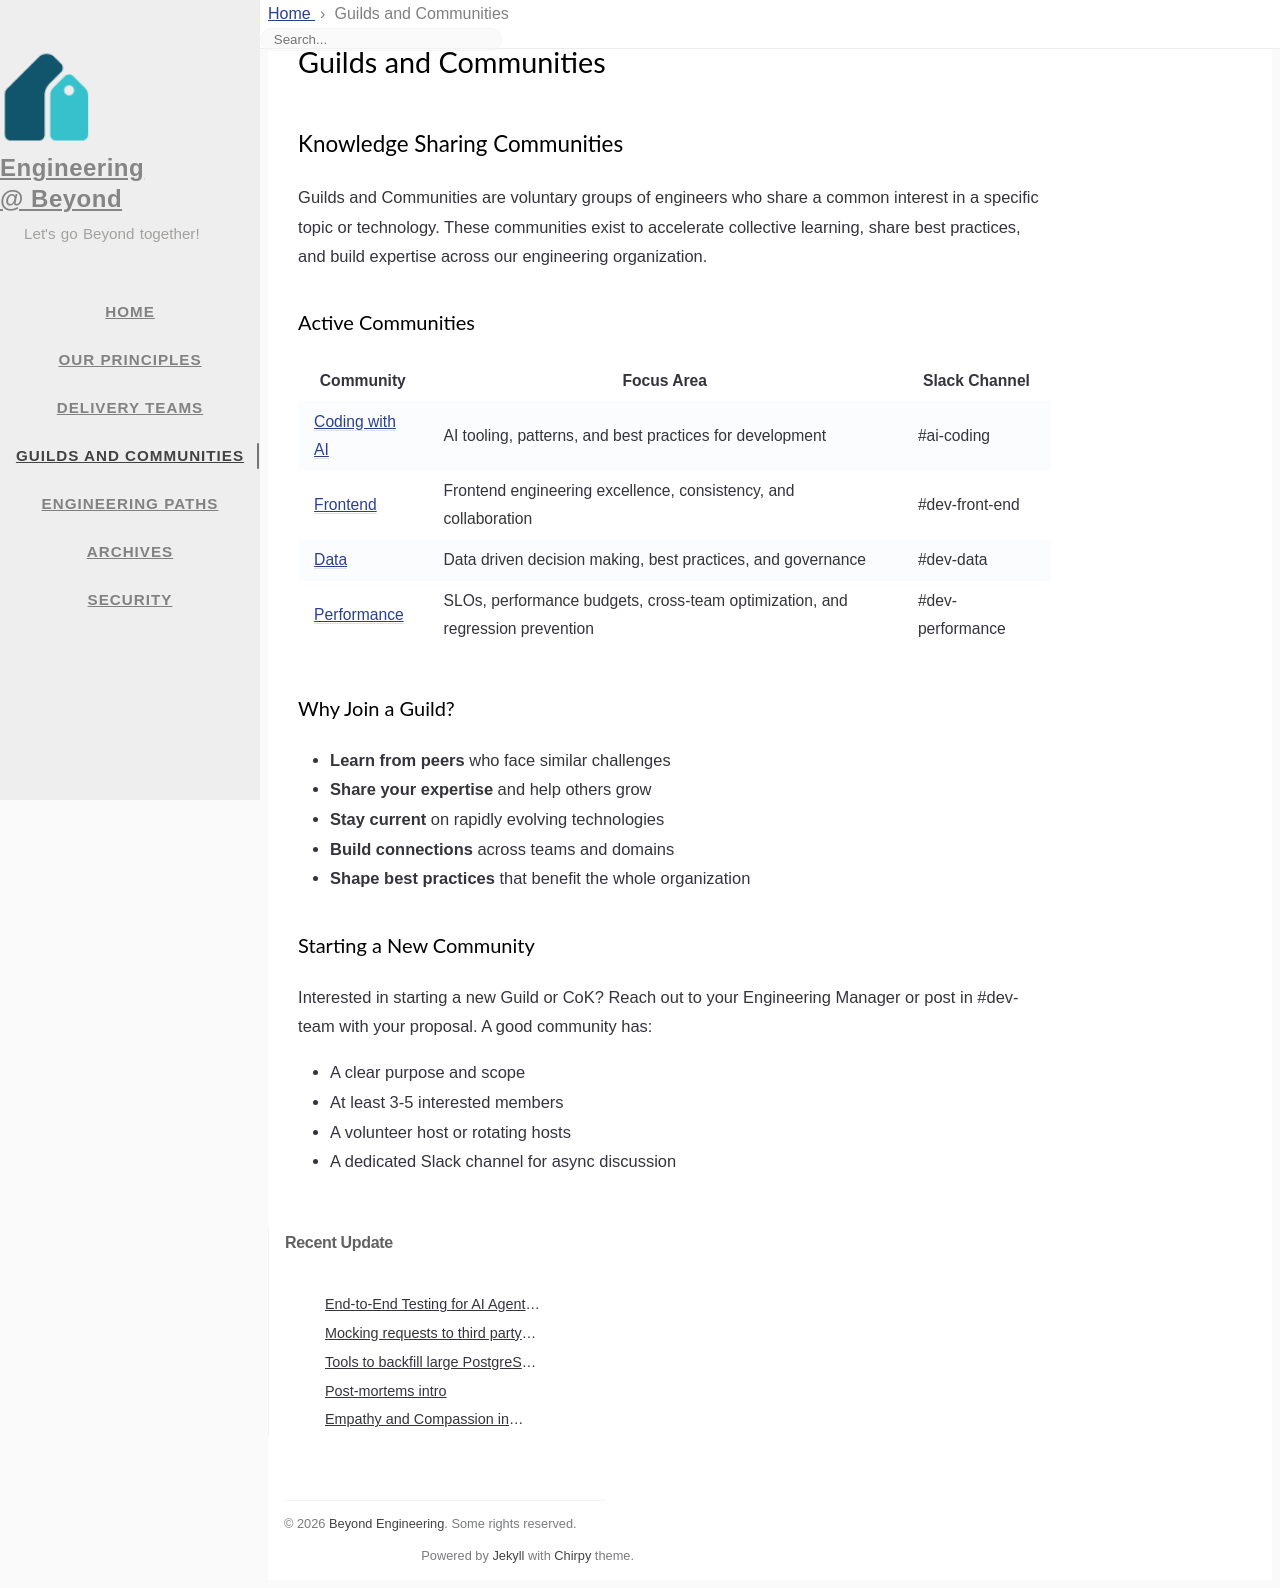

repository: 1024inc/engineering-blog · page: guilds/index.html · generator: jekyll

---
title: Guilds and Communities
icon: fas fa-lightbulb
layout: page
order: 2
---

## Knowledge Sharing Communities

Guilds and Communities are voluntary groups of engineers who share a common interest in a specific topic or technology. These communities exist to accelerate collective learning, share best practices, and build expertise across our engineering organization.

### Active Communities

| Community | Focus Area | Slack Channel |
|-----------|------------|---------------|
| [Coding with AI](coding-with-ai.html) | AI tooling, patterns, and best practices for development | #ai-coding |
| [Frontend](frontend.html) | Frontend engineering excellence, consistency, and collaboration | #dev-front-end |
| [Data](data.html) | Data driven decision making, best practices, and governance | #dev-data |
| [Performance](performance.html) | SLOs, performance budgets, cross-team optimization, and regression prevention | #dev-performance |

### Why Join a Guild?

- **Learn from peers** who face similar challenges
- **Share your expertise** and help others grow
- **Stay current** on rapidly evolving technologies
- **Build connections** across teams and domains
- **Shape best practices** that benefit the whole organization

### Starting a New Community

Interested in starting a new Guild or CoK? Reach out to your Engineering Manager or post in #dev-team with your proposal. A good community has:

- A clear purpose and scope
- At least 3-5 interested members
- A volunteer host or rotating hosts
- A dedicated Slack channel for async discussion
